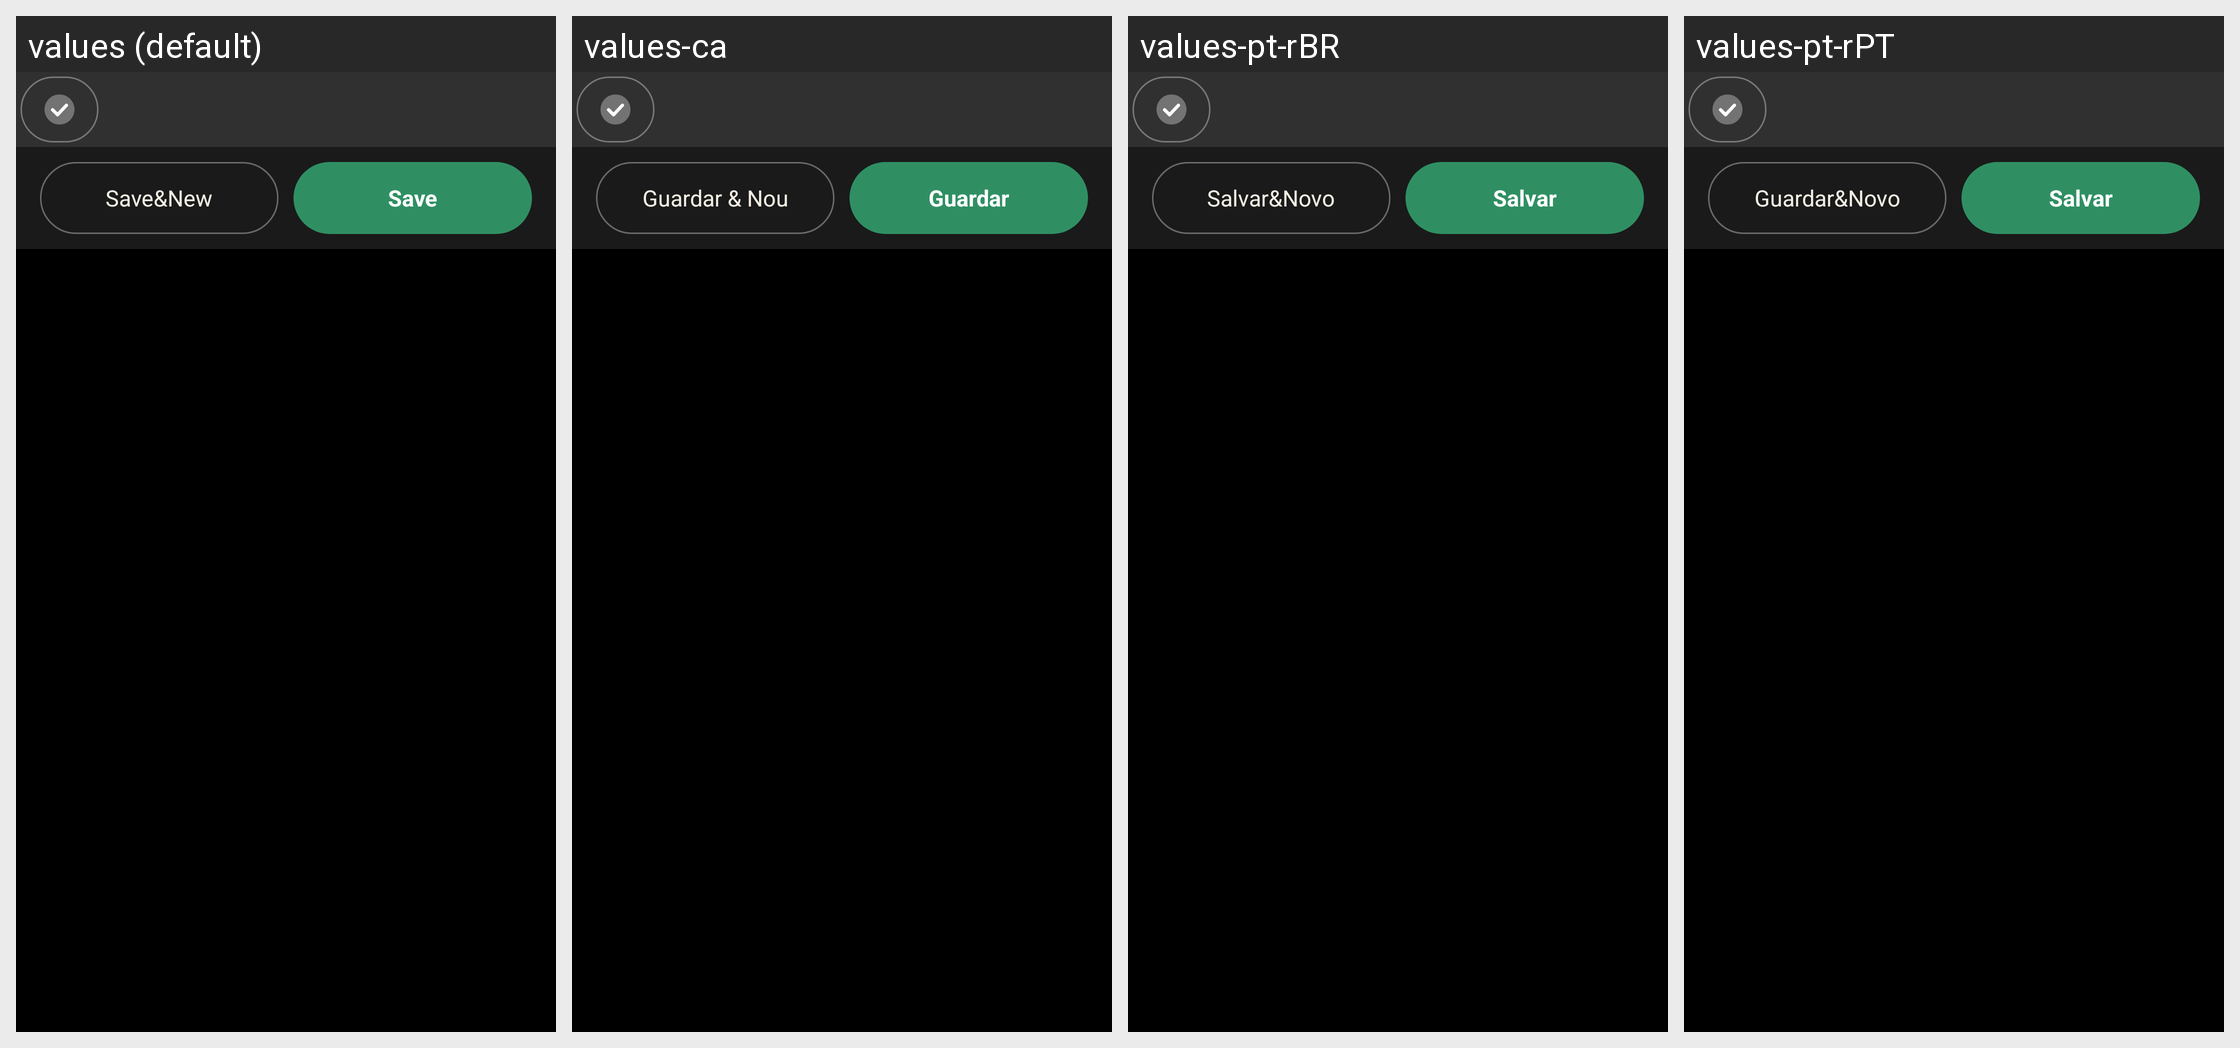

For this localized Android screen grid, give each drawn string resource with its value in every locale shown.
Android screen res/layout/transfer_free.xml rendered under 4 locales, left to right: values (default), values-ca, values-pt-rBR, values-pt-rPT. Device: Nexus 5 (rendered at 1080×1920; each locale shown at half size, 540×960, under a caption strip naming it); theme AppTheme.
Other locales in the repository, not shown: values-cs-rCZ, values-da, values-de, values-es, values-fr, values-hu, values-it, values-ko, values-no-rNB, values-pl, values-ro, values-ru, values-sk, values-uk-rUA, values-zh-rCN, values-zh-rTW.
Strings drawn on this screen, with the default value and each locale's value (text and hints the layout hard-codes, and strings that could not be matched under every locale, appear in the picture but are not listed):

save_and_new
  values: Save&New
  values-ca: Guardar & Nou
  values-pt-rBR: Salvar&Novo
  values-pt-rPT: Guardar&Novo

save
  values: Save
  values-ca: Guardar
  values-pt-rBR: Salvar
  values-pt-rPT: Salvar
